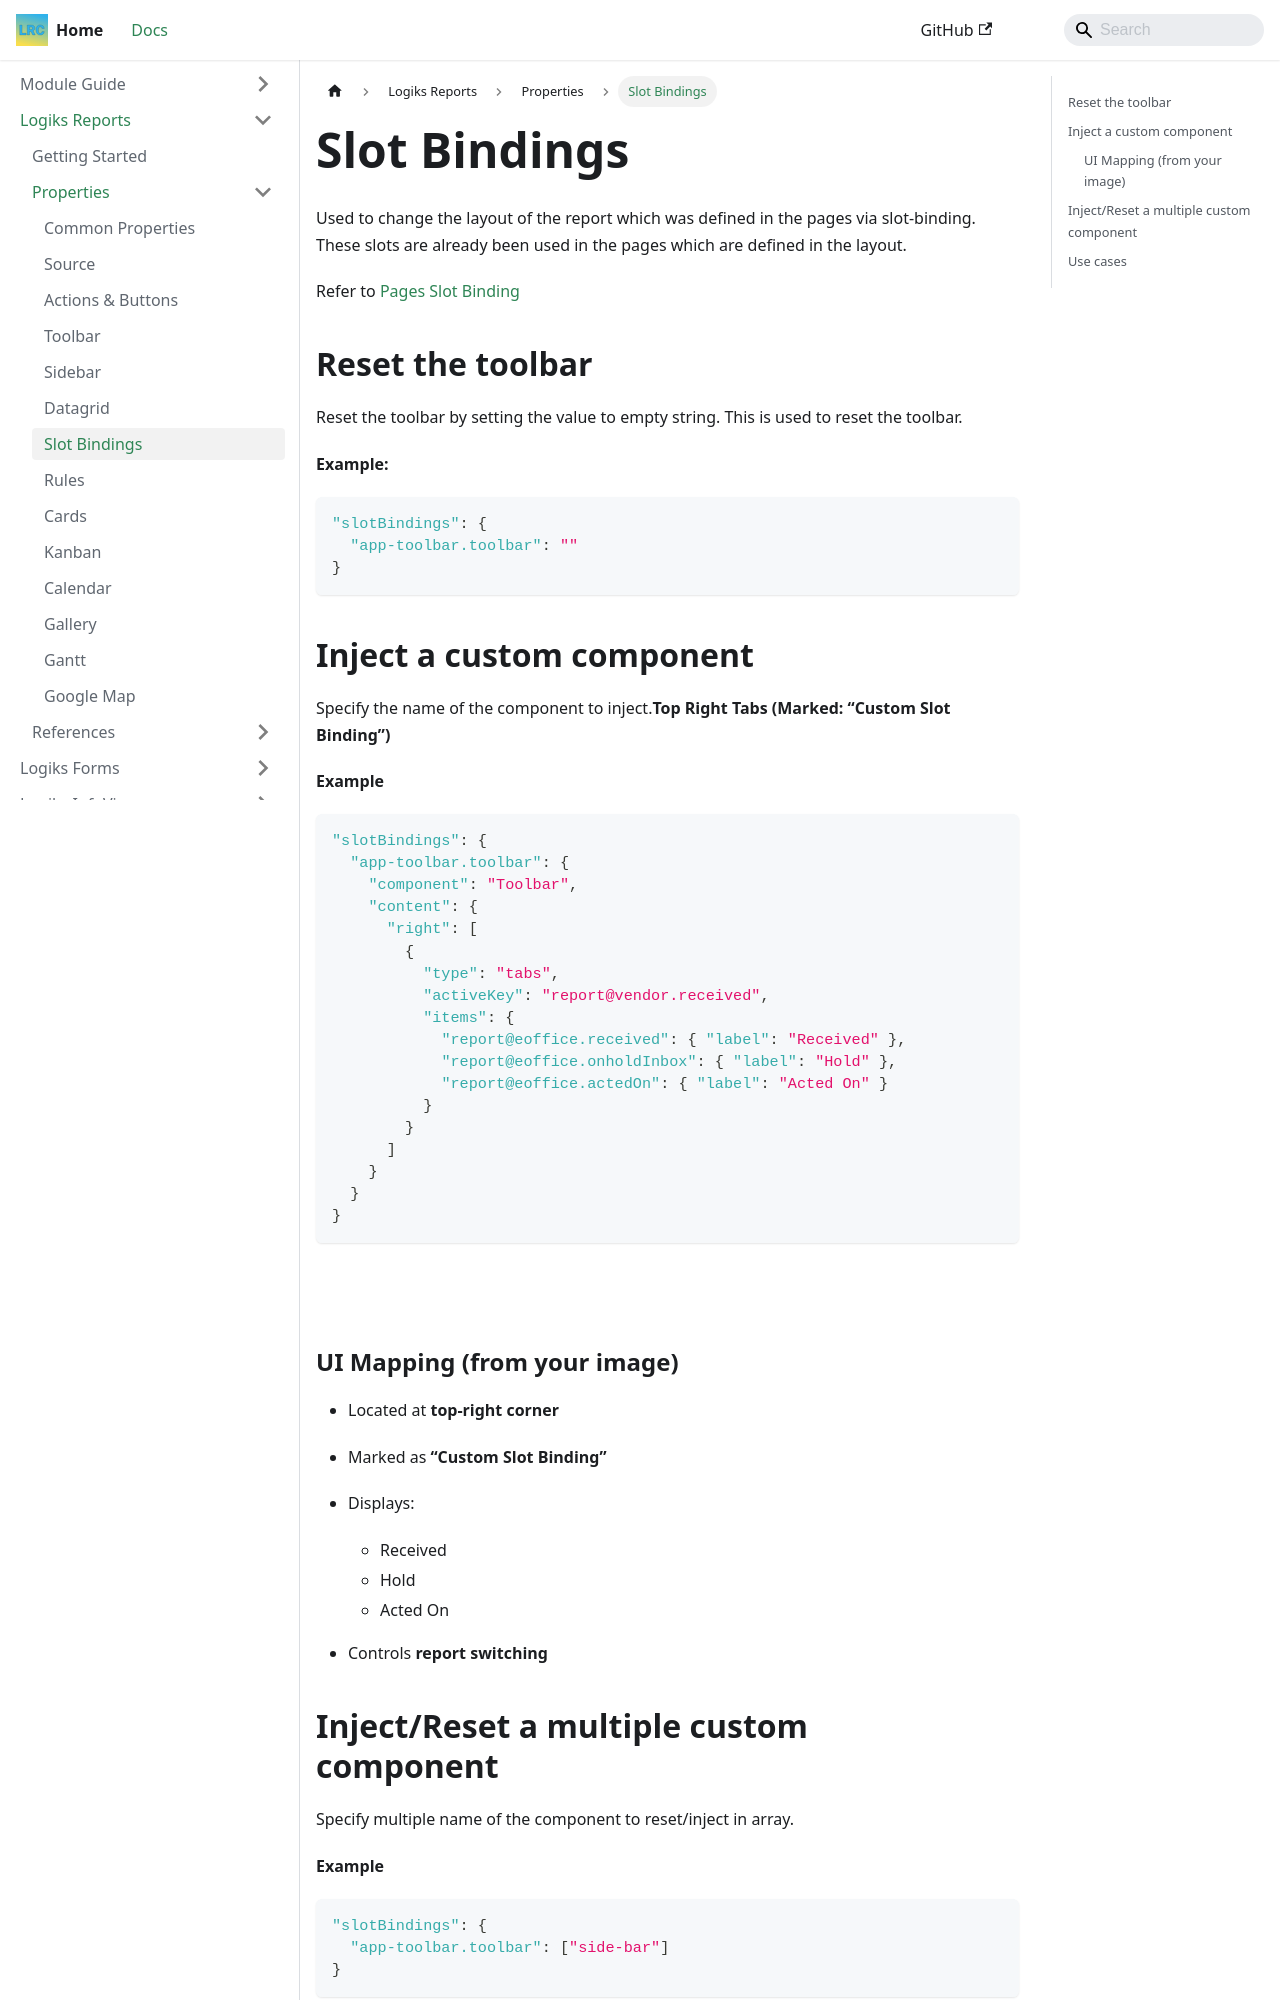

repository: OpenLogiks/Logiks2-Documents · page: logiks-reports/properties/report-slot-bindings/index.html · generator: docusaurus

---
id: report-slot-bindings
title: Slot Bindings
---

# Slot Bindings

Used to change the layout of the report which was defined in the pages via slot-binding. These slots are already been used in the pages which are defined in the layout.

Refer to [Pages Slot Binding](/module-guide/pages/mg-pages-intro/#supporting-slot-binding)

## Reset the toolbar

Reset the toolbar by setting the value to empty string. This is used to reset the toolbar.

**Example:**

```json
"slotBindings": {
  "app-toolbar.toolbar": ""
}
```

## Inject a custom component

Specify the name of the component to inject.**Top Right Tabs (Marked: “Custom Slot Binding”)**

**Example**

```json
"slotBindings": {
  "app-toolbar.toolbar": {
    "component": "Toolbar",
    "content": {
      "right": [
        {
          "type": "tabs",
          "activeKey": "report@vendor.received",
          "items": {
            "report@eoffice.received": { "label": "Received" },
            "report@eoffice.onholdInbox": { "label": "Hold" },
            "report@eoffice.actedOn": { "label": "Acted On" }
          }
        }
      ]
    }
  }
}
```

![Slot Bindings](/img/reports/slot-binding-topbar.png)
